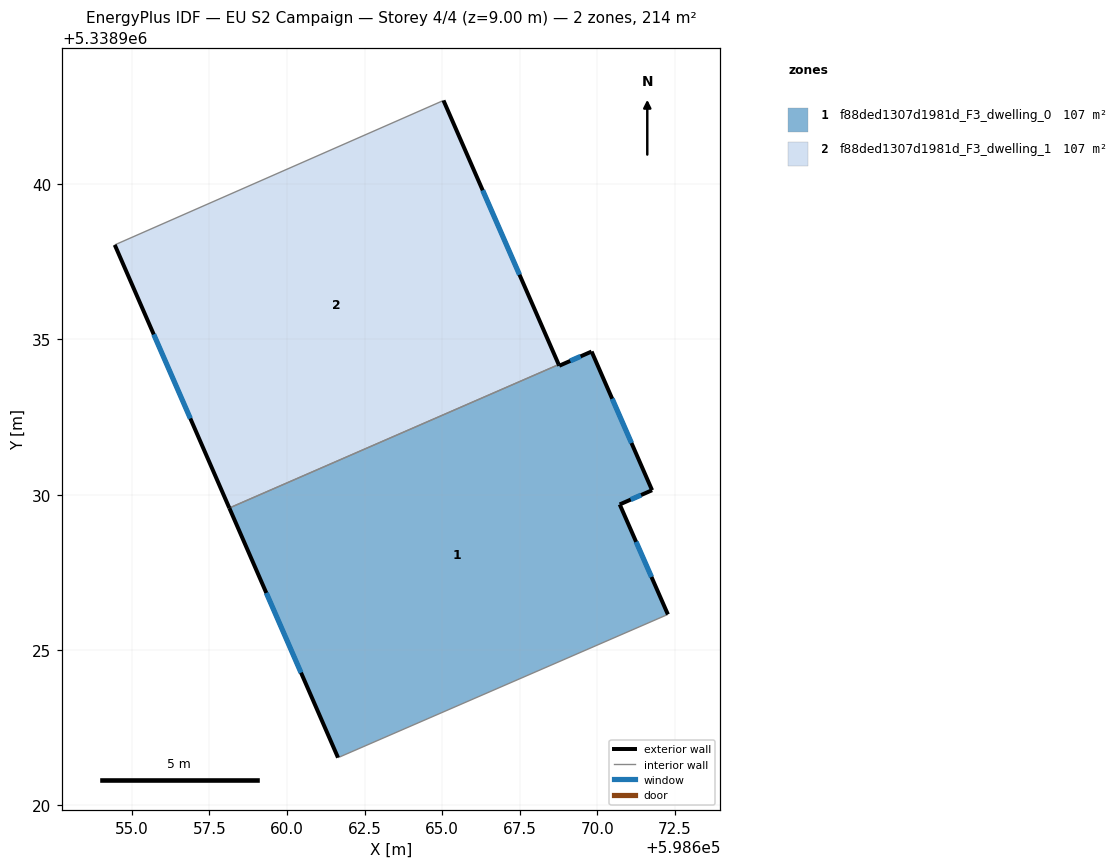
=== STOREY PLAN SPEC (per zone: floor XY polygon, exterior-wall plan segments, windows/doors) ===
zone 1: f88ded1307d1981d_F3_dwelling_0  (107.1 m²)
  floor: (598669.81, 5338934.61) (598671.76, 5338930.15) (598670.72, 5338929.69) (598672.27, 5338926.15) (598661.69, 5338921.55) (598661.64, 5338921.53) (598658.14, 5338929.57) (598668.75, 5338934.19) (598668.77, 5338934.15)
  exterior wall: (598658.14, 5338929.57) – (598661.64, 5338921.53)  [8.8 m]
    window: (598659.33, 5338926.84) – (598660.45, 5338924.27)  [2.7 m²]
  exterior wall: (598668.77, 5338934.15) – (598668.75, 5338934.19)  [0.0 m]
  exterior wall: (598669.81, 5338934.61) – (598668.77, 5338934.15)  [1.1 m]
    window: (598669.46, 5338934.46) – (598669.12, 5338934.31)  [0.3 m²]
  exterior wall: (598671.76, 5338930.15) – (598669.81, 5338934.61)  [4.9 m]
    window: (598671.10, 5338931.67) – (598670.47, 5338933.09)  [1.5 m²]
  exterior wall: (598670.72, 5338929.69) – (598671.76, 5338930.15)  [1.1 m]
    window: (598671.07, 5338929.84) – (598671.40, 5338929.99)  [0.3 m²]
  exterior wall: (598672.27, 5338926.15) – (598670.72, 5338929.69)  [3.9 m]
    window: (598671.74, 5338927.35) – (598671.24, 5338928.48)  [1.2 m²]
  interior walls: 3
zone 2: f88ded1307d1981d_F3_dwelling_1  (107.1 m²)
  floor: (598665.04, 5338942.70) (598668.75, 5338934.19) (598658.14, 5338929.57) (598654.45, 5338938.05)
  exterior wall: (598654.45, 5338938.05) – (598658.14, 5338929.57)  [9.2 m]
    window: (598655.71, 5338935.16) – (598656.89, 5338932.46)  [2.8 m²]
  exterior wall: (598668.75, 5338934.19) – (598665.04, 5338942.70)  [9.3 m]
    window: (598667.49, 5338937.09) – (598666.30, 5338939.80)  [2.8 m²]
  interior walls: 2

=== DERIVED (storey summary) ===
Building: EU S2 Campaign
Storey: 4 of 4  (floor level z = 9.00 m)
Storey gross floor area: 214.2 m²
Zones on this storey: 2
  - f88ded1307d1981d_F3_dwelling_0: floor 107.1 m²; exterior wall 19.8 m (59.5 m²); 5 window(s) 6.1 m²; WWR 10.2%
  - f88ded1307d1981d_F3_dwelling_1: floor 107.1 m²; exterior wall 18.5 m (55.6 m²); 2 window(s) 5.7 m²; WWR 10.2%
Zone adjacency (shared interzone walls):
  - f88ded1307d1981d_F3_dwelling_0 ↔ f88ded1307d1981d_F3_dwelling_1